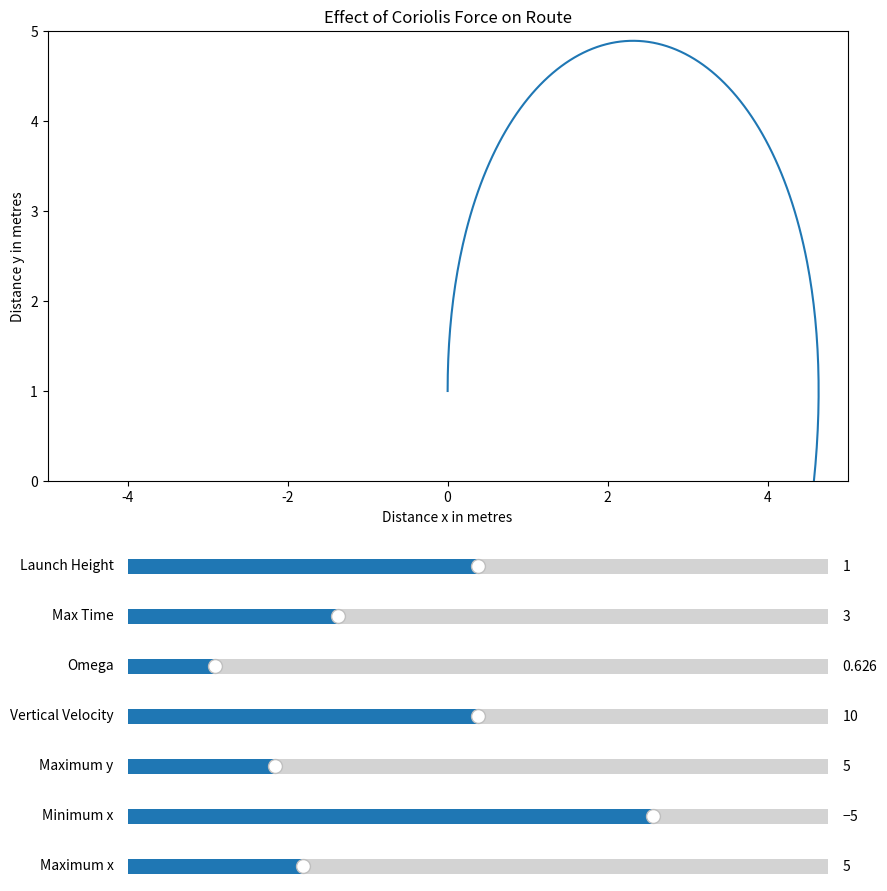

This chart was generated by the following Python code:
# Imports
import numpy as np
import matplotlib.pyplot as plt
import matplotlib.widgets as widgets

# Define variables
g = 9.8
v = 10
omega = 0.626
time = 3
launch_height = 1

# Setup figure, axes and sliders
fig = plt.figure(figsize=(10, 10))
ax = plt.axes([0.1, 0.45, 0.8, 0.45])
sliders_handle = []

time_ax = plt.axes([0.18, 0.3, 0.7, 0.03])
sliders_handle.append(widgets.Slider(time_ax, 'Max Time', 0, 10, valinit = 3.0))

omega_ax = plt.axes([0.18, 0.25, 0.7, 0.03])
sliders_handle.append(widgets.Slider(omega_ax, 'Omega', 0, 5, valinit = omega))

v_ax = plt.axes([0.18, 0.2, 0.7, 0.03])
sliders_handle.append(widgets.Slider(v_ax, 'Vertical Velocity', 0, 20, valinit = 10))

y_max_ax = plt.axes([0.18, 0.15, 0.7, 0.03])
sliders_handle.append(widgets.Slider(y_max_ax, 'Maximum y', 1, 20, valinit = 5))

x_min_ax = plt.axes([0.18, 0.1, 0.7, 0.03])
sliders_handle.append(widgets.Slider(x_min_ax, 'Minimum x', -20, 0, valinit = -5))

x_max_ax = plt.axes([0.18, 0.05, 0.7, 0.03])
sliders_handle.append(widgets.Slider(x_max_ax, 'Maximum x', 0, 20, valinit = 5))

launch_height_ax = plt.axes([0.18, 0.35, 0.7, 0.03])
sliders_handle.append(widgets.Slider(launch_height_ax, 'Launch Height', 0, 2, valinit = 1))


# Define the parametric functions 
def x(t, omega, v):
    return (v / (2 * omega)) + ((g * np.sin(2 * omega * t)) / (4 * (omega ** 2))) - \
           ((v * np.cos(2 * omega * t)) / (2 * omega)) - ((g * t) / (2 * omega))
def y(t, omega, v, launch_height):
    return launch_height - (g / (4 * (omega ** 2))) + ((v * np.sin(2 * omega * t)) / (2 * omega)) + \
           ((g * np.cos(2 * omega * t))/(4 * (omega ** 2)))

# Define a slider_callback for our sliders
def slider_callback(event):
    ax.clear()
    time =  sliders_handle[0].val
    omega = sliders_handle[1].val
    v = sliders_handle[2].val
    y_max = sliders_handle[3].val
    x_min = sliders_handle[4].val
    x_max = sliders_handle[5].val
    launch_height = sliders_handle[6].val
    plot(time, omega, v, launch_height, y_max, x_min, x_max)

# Define a plotting function
def plot(time, omega, v, launch_height, y_max, x_min, x_max):
    t = np.linspace(0, time, 500)
    ax.set_xlabel("Distance x in metres")
    ax.set_ylabel("Distance y in metres")
    ax.set_title("Effect of Coriolis Force on Route")
    ax.set_xlim(x_min, x_max)
    ax.set_ylim(0, y_max)
    ax.plot(x(t, omega, v), y(t, omega, v, launch_height))
    plt.show()

# Add callback to sliders now we have written the slider_callback
for slider_handle in sliders_handle:
    slider_handle.on_changed(slider_callback)
    
plot(time, omega, v, launch_height, 5, -5, 5)
